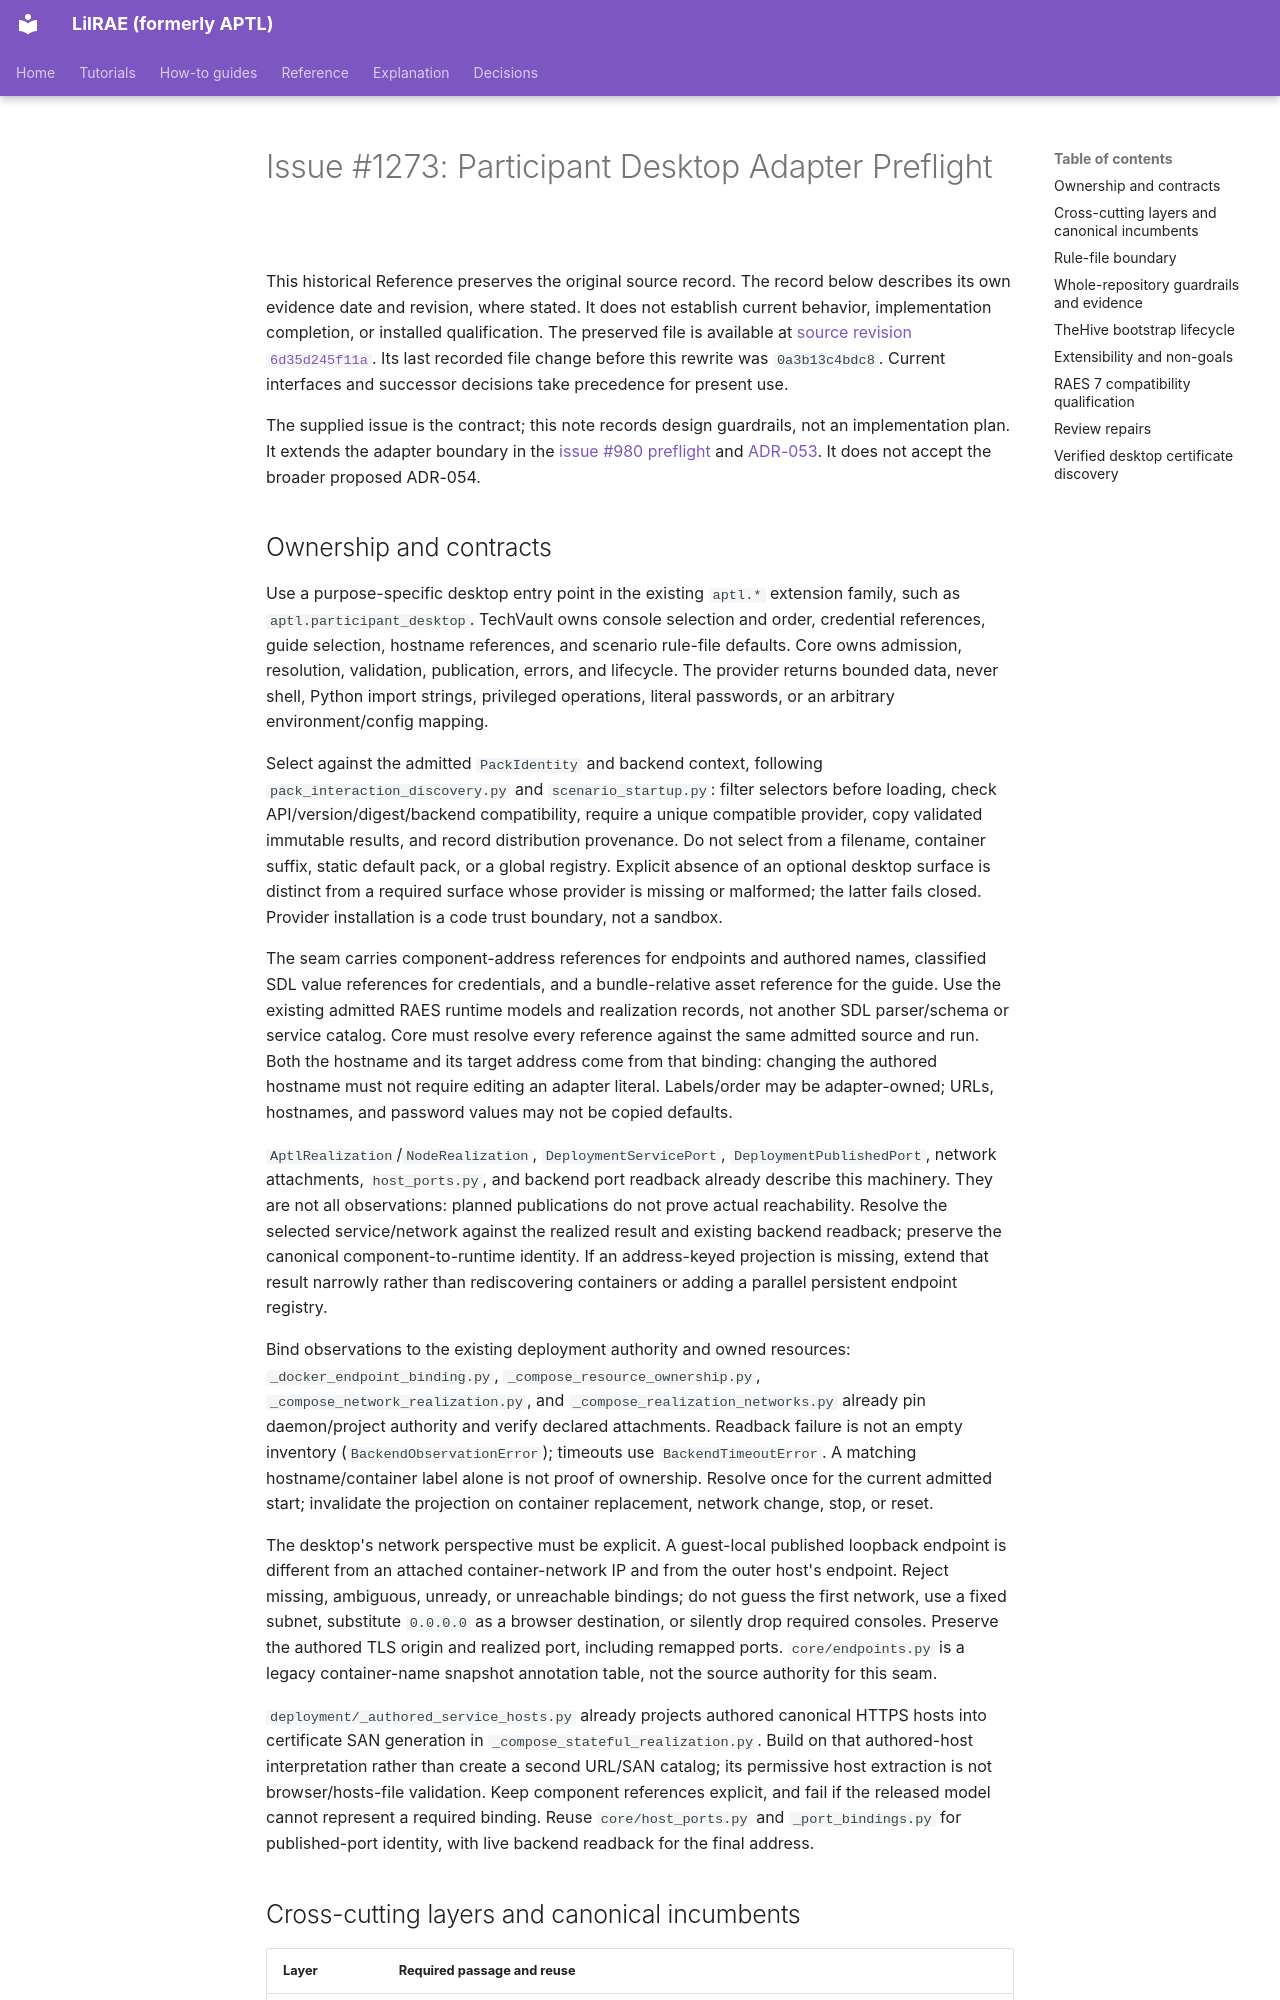

repository: OpenRAE/lilrae · page: architecture/issue-1273-participant-desktop-adapter-preflight/index.html · generator: mkdocs

# Issue #1273: Participant Desktop Adapter Preflight

This historical Reference preserves the original source record.
The record below describes its own evidence date and revision, where stated.
It does not establish current behavior, implementation completion, or installed qualification.
The preserved file is available at [source revision `6d35d245f11a`](https://github.com/OpenRAE/lilrae/blob/6d35d245f11a7fffcaac1645cd25ccfafbad4599/docs/architecture/issue-1273-participant-desktop-adapter-preflight.md).
Its last recorded file change before this rewrite was `0a3b13c4bdc8`.
Current interfaces and successor decisions take precedence for present use.


The supplied issue is the contract; this note records design guardrails, not an
implementation plan. It extends the adapter boundary in the
[issue #980 preflight](issue-980-pack-adapter-install-seam-preflight.md) and
[ADR-053](../adrs/adr-053-pack-backend-deployment-serving-interaction-seam.md).
It does not accept the broader proposed ADR-054.

## Ownership and contracts

Use a purpose-specific desktop entry point in the existing `aptl.*` extension
family, such as `aptl.participant_desktop`. TechVault owns console selection and
order, credential references, guide selection, hostname references, and scenario
rule-file defaults. Core owns admission, resolution, validation, publication,
errors, and lifecycle. The provider returns bounded data, never shell, Python
import strings, privileged operations, literal passwords, or an arbitrary
environment/config mapping.

Select against the admitted `PackIdentity` and backend context, following
`pack_interaction_discovery.py` and `scenario_startup.py`: filter selectors before
loading, check API/version/digest/backend compatibility, require a unique
compatible provider, copy validated immutable results, and record distribution
provenance. Do not select from a filename, container suffix, static default pack,
or a global registry. Explicit absence of an optional desktop surface is distinct
from a required surface whose provider is missing or malformed; the latter fails
closed. Provider installation is a code trust boundary, not a sandbox.

The seam carries component-address references for endpoints and authored names,
classified SDL value references for credentials, and a bundle-relative asset
reference for the guide. Use the existing admitted RAES runtime models and
realization records, not another SDL parser/schema or service catalog. Core must
resolve every reference against the same admitted source and run. Both the
hostname and its target address come from that binding: changing the authored
hostname must not require editing an adapter literal. Labels/order may be
adapter-owned; URLs, hostnames, and password values may not be copied defaults.

`AptlRealization`/`NodeRealization`, `DeploymentServicePort`,
`DeploymentPublishedPort`, network attachments, `host_ports.py`, and backend
port readback already describe this machinery. They are not all observations:
planned publications do not prove actual reachability. Resolve the selected
service/network against the realized result and existing backend readback;
preserve the canonical component-to-runtime identity. If an address-keyed
projection is missing, extend that result narrowly rather than rediscovering
containers or adding a parallel persistent endpoint registry.

Bind observations to the existing deployment authority and owned resources:
`_docker_endpoint_binding.py`, `_compose_resource_ownership.py`,
`_compose_network_realization.py`, and `_compose_realization_networks.py` already
pin daemon/project authority and verify declared attachments. Readback failure
is not an empty inventory (`BackendObservationError`); timeouts use
`BackendTimeoutError`. A matching hostname/container label alone is not proof
of ownership. Resolve once for the current admitted start; invalidate the
projection on container replacement, network change, stop, or reset.

The desktop's network perspective must be explicit. A guest-local published
loopback endpoint is different from an attached container-network IP and from
the outer host's endpoint. Reject missing, ambiguous, unready, or unreachable
bindings; do not guess the first network, use a fixed subnet, substitute
`0.0.0.0` as a browser destination, or silently drop required consoles. Preserve
the authored TLS origin and realized port, including remapped ports.
`core/endpoints.py` is a legacy container-name snapshot annotation table, not
the source authority for this seam.

`deployment/_authored_service_hosts.py` already projects authored canonical
HTTPS hosts into certificate SAN generation in `_compose_stateful_realization.py`.
Build on that authored-host interpretation rather than create a second URL/SAN
catalog; its permissive host extraction is not browser/hosts-file validation.
Keep component references explicit, and fail if the released model cannot
represent a required binding. Reuse `core/host_ports.py` and `_port_bindings.py`
for published-port identity, with live backend readback for the final address.
